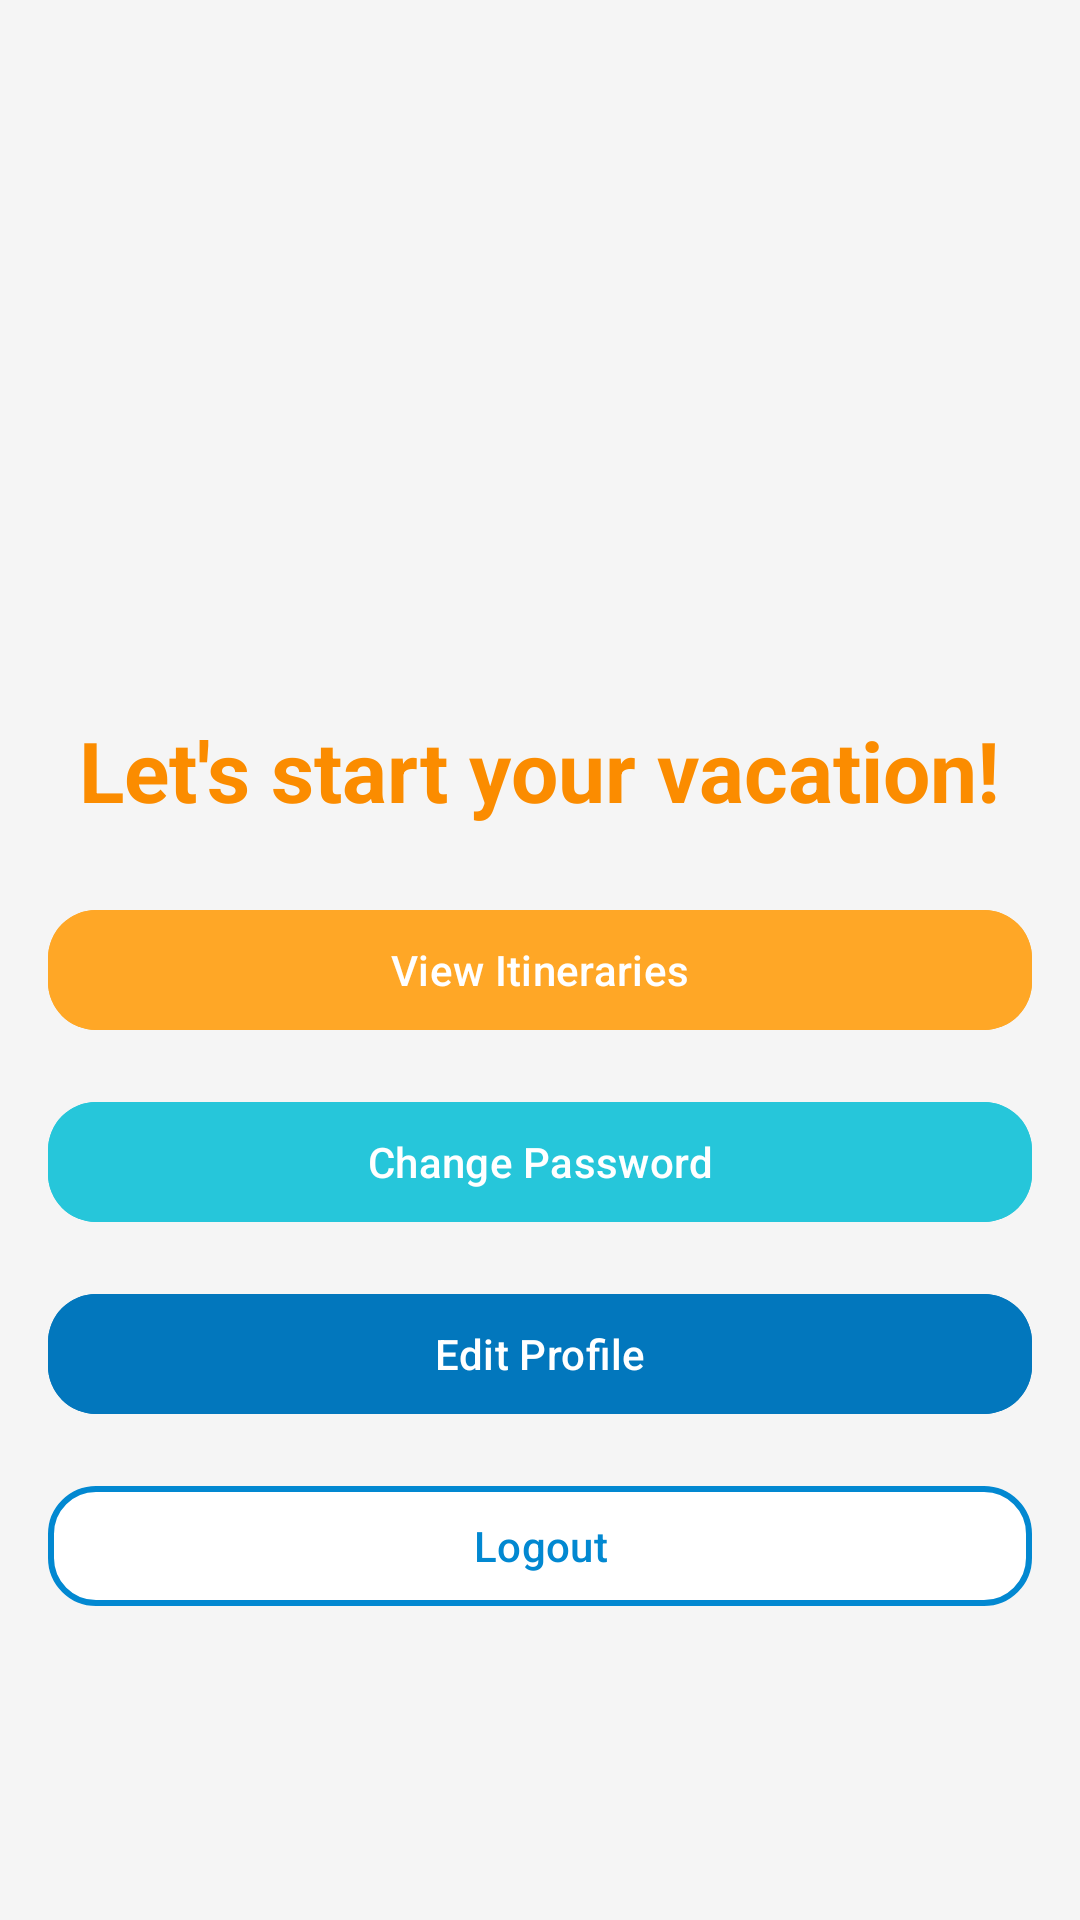

Write the Android layout XML for this screen, with the resource values it uses.
<!-- AndroidManifest.xml: application theme Theme.TripTuner -->
<!-- res/layout/fragment_user_profile.xml -->
<?xml version="1.0" encoding="utf-8"?>
<androidx.constraintlayout.widget.ConstraintLayout
    xmlns:android="http://schemas.android.com/apk/res/android"
    xmlns:app="http://schemas.android.com/apk/res-auto"
    xmlns:tools="http://schemas.android.com/tools"
    android:layout_width="match_parent"
    android:layout_height="match_parent"
    android:padding="16dp"
    android:background="@color/backgroundColor"
    tools:context=".ui.UserProfileFragment">

    
    <ImageView
        android:id="@+id/ivUserIcon"
        android:layout_width="100dp"
        android:layout_height="100dp"
        android:src="@drawable/ic_user"
        android:contentDescription="@string/user_icon"
        app:layout_constraintTop_toTopOf="parent"
        app:layout_constraintStart_toStartOf="parent"
        app:layout_constraintEnd_toEndOf="parent"
        app:layout_constraintBottom_toTopOf="@id/tvGreeting"
        android:layout_marginTop="32dp"
        app:tint="@color/primaryColor" />

    
    <TextView
        android:id="@+id/tvGreeting"
        android:layout_width="wrap_content"
        android:layout_height="wrap_content"
        android:layout_marginTop="16dp"
        android:textColor="@color/primaryDarkColor"
        android:textSize="24sp"
        android:textStyle="bold"
        app:layout_constraintStart_toStartOf="parent"
        app:layout_constraintEnd_toEndOf="parent"
        app:layout_constraintTop_toBottomOf="@id/ivUserIcon"
        tools:text="Hello, User" />

    
    <TextView
        android:id="@+id/tvEmailInfo"
        android:layout_width="wrap_content"
        android:layout_height="wrap_content"
        android:textColor="@color/textSecondaryColor"
        android:textSize="16sp"
        app:layout_constraintStart_toStartOf="parent"
        app:layout_constraintEnd_toEndOf="parent"
        app:layout_constraintTop_toBottomOf="@id/tvGreeting"
        android:layout_marginTop="4dp"
        tools:text="user@example.com" />

    
    <TextView
        android:id="@+id/tvHeader"
        android:layout_width="wrap_content"
        android:layout_height="wrap_content"
        android:layout_marginTop="16dp"
        android:text="Let's start your vacation!"
        android:textColor="@color/secondaryDarkColor"
        android:textSize="28sp"
        android:textStyle="bold"
        app:layout_constraintTop_toBottomOf="@id/tvEmailInfo"
        app:layout_constraintStart_toStartOf="parent"
        app:layout_constraintEnd_toEndOf="parent" />

    
    <com.google.android.material.button.MaterialButton
        android:id="@+id/btnViewItineraries"
        android:layout_width="match_parent"
        android:layout_height="wrap_content"
        android:text="View Itineraries"
        android:layout_marginTop="24dp"
        android:backgroundTint="@color/secondaryColor"
        android:textColor="@color/white"
        app:cornerRadius="16dp"
        app:layout_constraintTop_toBottomOf="@id/tvHeader"
        app:layout_constraintStart_toStartOf="parent"
        app:layout_constraintEnd_toEndOf="parent" />

    
    <com.google.android.material.button.MaterialButton
        android:id="@+id/btnChangePassword"
        android:layout_width="match_parent"
        android:layout_height="wrap_content"
        android:text="Change Password"
        android:layout_marginTop="16dp"
        android:backgroundTint="@color/accentColor"
        android:textColor="@color/white"
        app:cornerRadius="16dp"
        app:layout_constraintTop_toBottomOf="@id/btnViewItineraries"
        app:layout_constraintStart_toStartOf="parent"
        app:layout_constraintEnd_toEndOf="parent" />

    
    <com.google.android.material.button.MaterialButton
        android:id="@+id/btnEditProfile"
        android:layout_width="match_parent"
        android:layout_height="wrap_content"
        android:text="Edit Profile"
        android:layout_marginTop="16dp"
        android:backgroundTint="@color/primaryDarkColor"
        android:textColor="@color/white"
        app:cornerRadius="16dp"
        app:layout_constraintTop_toBottomOf="@id/btnChangePassword"
        app:layout_constraintStart_toStartOf="parent"
        app:layout_constraintEnd_toEndOf="parent" />

    
    <com.google.android.material.button.MaterialButton
        android:id="@+id/btnLogout"
        android:layout_width="match_parent"
        android:layout_height="wrap_content"
        android:text="Logout"
        android:layout_marginTop="16dp"
        android:textColor="@color/primaryColor"
        android:backgroundTint="@android:color/white"
        app:cornerRadius="16dp"
        app:strokeColor="@color/primaryColor"
        app:strokeWidth="2dp"
        app:layout_constraintTop_toBottomOf="@id/btnEditProfile"
        app:layout_constraintStart_toStartOf="parent"
        app:layout_constraintEnd_toEndOf="parent" />

</androidx.constraintlayout.widget.ConstraintLayout>
<!-- resources referenced by this layout -->
<resources>
  <color name="accentColor">#26C6DA</color>
  <color name="backgroundColor">#F5F5F5</color>
  <color name="primaryColor">#0288D1</color>
  <color name="primaryDarkColor">#0277BD</color>
  <color name="secondaryColor">#FFA726</color>
  <color name="secondaryDarkColor">#FB8C00</color>
  <color name="textSecondaryColor">#757575</color>
  <color name="white">#FFFFFF</color>
  <string name="user_icon">User Icon</string>
  <style name="Theme.TripTuner" parent="Base.Theme.TripTuner" />
  <style name="Base.Theme.TripTuner" parent="Theme.Material3.DayNight.NoActionBar">
          
          
      </style>
</resources>
